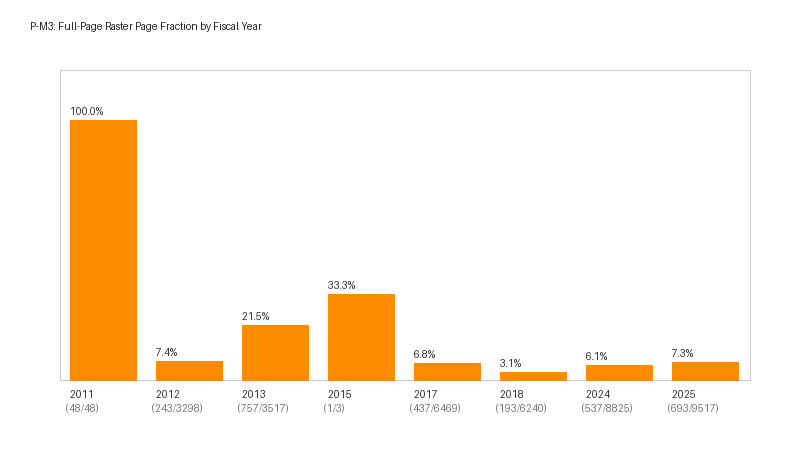

The file beside this chart, header and first rows:
FY, N_documents, N_physical_pages, N_full_page_raster, raster_page_fraction, N_measurable_pages, measurable_page_fraction, median_dpi, median_skew, median_contrast, median_noise, median_blur
2011, 1, 48, 48, 1.0, 48, 1.0, 146.2, -0.4, 0.6019, 0.0086, 4802
2012, 28, 3298, 243, 0.0737, 243, 1.0, 300, -0.4, 0.5451, 0.011, 3645
2013, 29, 3517, 757, 0.2152, 757, 1.0, 165.6, -0.2, 0.4667, 0.0135, 4805
2015, 2, 3, 1, 0.3333, 1, 1.0, 152.0, -0.2, 0.349, 0.0062, 1854
2017, 31, 6469, 437, 0.0676, 437, 1.0, 156.6, -0.2, 0.4667, 0.0118, 2823
2018, 31, 6240, 193, 0.0309, 193, 1.0, 100.3, -0.2, 0.6471, 0.0043, 892.1
2024, 36, 8825, 537, 0.0608, 537, 1.0, 144.1, -0.4, 0.6314, 0.0077, 2007
2025, 36, 9517, 693, 0.0728, 693, 1.0, 96.16, -0.2, 0.5686, 0.0098, 1967
